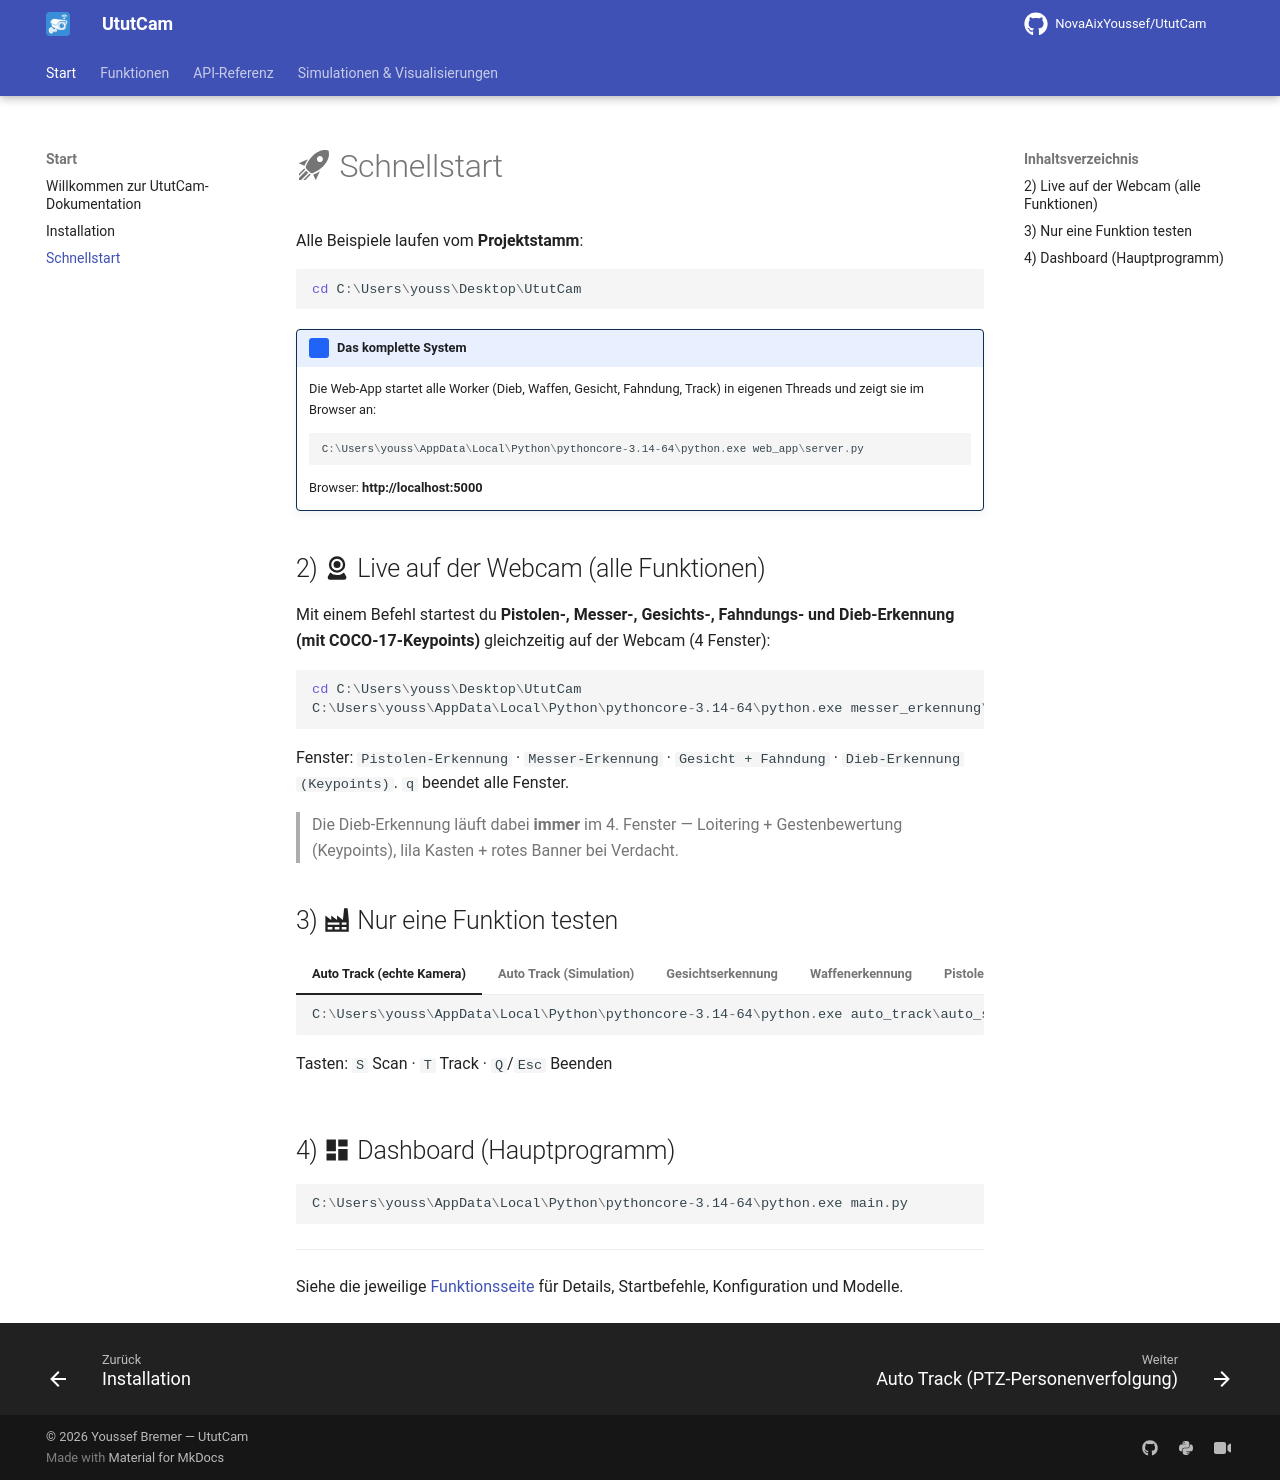

repository: NovaAixYoussef/UtutCam · page: quickstart/index.html · generator: mkdocs

# :material-rocket-launch: Schnellstart

Alle Beispiele laufen vom **Projektstamm**:

```powershell
cd C:\Users\youss\Desktop\UtutCam
```

!!! ututcam "Das komplette System"
    Die Web-App startet alle Worker (Dieb, Waffen, Gesicht, Fahndung, Track)
    in eigenen Threads und zeigt sie im Browser an:

    ```powershell
    C:\Users\youss\AppData\Local\Python\pythoncore-3.14-64\python.exe web_app\server.py
    ```

    Browser: **http://localhost:5000**

## 2) :material-webcam: Live auf der Webcam (alle Funktionen)

Mit einem Befehl startest du **Pistolen-, Messer-, Gesichts-, Fahndungs- und
Dieb-Erkennung (mit COCO-17-Keypoints)** gleichzeitig auf der Webcam
(4 Fenster):

```powershell
cd C:\Users\youss\Desktop\UtutCam
C:\Users\youss\AppData\Local\Python\pythoncore-3.14-64\python.exe messer_erkennung\live_all.py
```

Fenster: `Pistolen-Erkennung` · `Messer-Erkennung` · `Gesicht + Fahndung` ·
`Dieb-Erkennung (Keypoints)`. `q` beendet alle Fenster.

> Die Dieb-Erkennung läuft dabei **immer** im 4. Fenster — Loitering +
> Gestenbewertung (Keypoints), lila Kasten + rotes Banner bei Verdacht.

## 3) :material-factory: Nur eine Funktion testen

=== "Auto Track (echte Kamera)"

    ```powershell
    C:\Users\youss\AppData\Local\Python\pythoncore-3.14-64\python.exe auto_track\auto_scan_track_cgi.py
    ```

    Tasten: `S` Scan · `T` Track · `Q`/`Esc` Beenden

=== "Auto Track (Simulation)"

    ```powershell
    C:\Users\youss\AppData\Local\Python\pythoncore-3.14-64\python.exe auto_track\sim_ptz_test.py
    ```

    Zeichnet die Track-Schleife in einer simulierten Welt und nimmt sich als
    Video auf (`auto_track/sim_aufnahme.mp4`, ~50 s).

=== "Gesichtserkennung"

    ```python
    from face_erkennung.face_database import FaceDatabase
    db = FaceDatabase()
    name = db.identify(embedding)     # "Anna" oder None
    ```

=== "Waffenerkennung"

    ```python
    from waffen_erkennung.detector import GunDetector
    treffer = GunDetector().detect(frame)
    ```

=== "Pistole + Messer auf der Webcam"

    ```powershell
    C:\Users\youss\AppData\Local\Python\pythoncore-3.14-64\python.exe messer_erkennung\live_3fenster.py
    ```

    3 Fenster: Waffe (Pistole) · Messer · Gesicht + Fahndung. `q` beendet.

=== "Gesichtserkennung auf der Webcam"

    ```powershell
    C:\Users\youss\AppData\Local\Python\pythoncore-3.14-64\python.exe apps\face_recognition_app.py
    ```

    1 Fenster: `Face Recognition` — nur Gesichter (Namen aus `faces.json`,
    grün = Treffer, rot = Unbekannt). `q` beendet, `a` speichert die Person.

=== "Dieberkennung auf der Webcam"

    ```powershell
    C:\Users\youss\AppData\Local\Python\pythoncore-3.14-64\python.exe dieb_erkennung\pose_detector.py --webcam --no-face  # ★ empfohlen: Keypoints + Loitering + Geste
    C:\Users\youss\AppData\Local\Python\pythoncore-3.14-64\python.exe dieb_erkennung\pose_detector.py --webcam             # dasselbe + Gesichtsabgleich
    C:\Users\youss\AppData\Local\Python\pythoncore-3.14-64\python.exe dieb_erkennung\detector.py --webcam                  # ohne Keypoints: nur Boxen (grün → lila)
    ```

    1 Fenster: `Dieb-Erkennung Pose (q=beenden)` mit **COCO-17-Skelett**.
    `q` beendet das Fenster.

=== "Dieberkennung"

    ```python
    from dieb_erkennung.detector import ShopliftingDetector
    det = ShopliftingDetector()
    verdacht = det.detect_all(frame)
    ```

=== "Fahndung (Daten aktualisieren)"

    ```powershell
    C:\Users\youss\AppData\Local\Python\pythoncore-3.14-64\python.exe -c `
      "from fahndung import fahndung_downloader as f; f.refresh_fahndungen()"
    ```

## 4) :material-view-dashboard: Dashboard (Hauptprogramm)

```powershell
C:\Users\youss\AppData\Local\Python\pythoncore-3.14-64\python.exe main.py
```

---

Siehe die jeweilige [Funktionsseite](auto_track.md) für Details, Startbefehle,
Konfiguration und Modelle.
